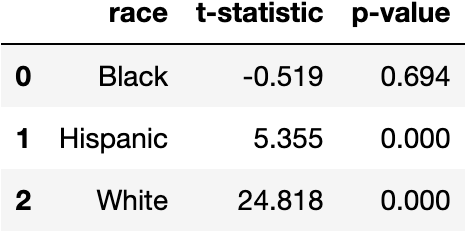

Source data for this figure (header and first rows):
, race, t-statistic, p-value
0, Black, -0.519, 0.694
1, Hispanic, 5.355, 0.0
2, White, 24.82, 0.0
